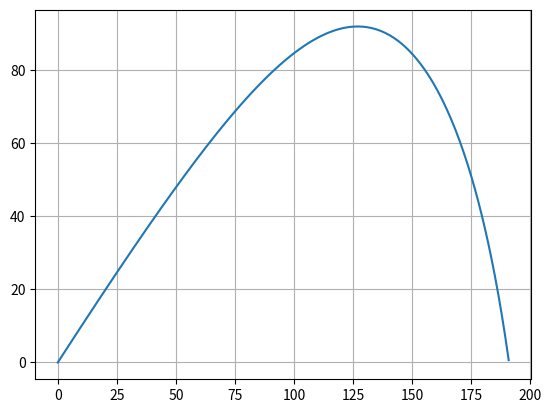

Generate this figure with matplotlib:
# ballistic trajectory of projectile
# with drag proportional to square
# of velocity
#
#  v = sqrt(vx**2 + vy**2)
#  dx/dt = vx
#  dy/dt = vy
#  dvx/dt = -mu * vx * v
#  dvy/dt = -g - mu * vy * v

from math import *
import matplotlib.pyplot as plt

# functions applies Euler's method
# on system of 1 order ODEs
def euler():
  x_arr = []
  y_arr = []
  # init conditions
  x = x0
  y = y0
  vx = vx0
  vy = vy0
  # euler time step
  h = T / N
  nsave = N // Nsave
  for k in range(N):
    if k % nsave == 0:
      x_arr.append(x)
      y_arr.append(y)
    # total velocity
    v = sqrt(vx**2 + vy**2)
    # system of ODEs for trajectory
    # with Newton drag
    dx_dt = vx
    dy_dt = vy
    dvx_dt = -mu * vx * v
    dvy_dt = -g - mu * vy * v
    # calc new values out of derivatives
    x += h * dx_dt
    y += h * dy_dt
    vx += h * dvx_dt
    vy += h * dvy_dt
    # stop if projectile hits ground
    if y < 0:
      break
  return (x_arr, y_arr)

# parameters
mu = 0.01 # factor related to drag
g = 9.81 # acceleration gravity
N = 5000 # number of steps
Nsave = 200 # number steps saved
T = 10 # total time interval calculated
# intial conditions
x0 = 0; y0 = 0
vx0 = 100
vy0 = 100

# perform euler calc
x_arr, y_arr = euler()
# show some stats
print("number of points",len(x_arr))
print("ymax=",max(y_arr))
print("xmax=",max(x_arr))
# plot
plt.plot(x_arr,y_arr)
plt.grid(True)
plt.show()
